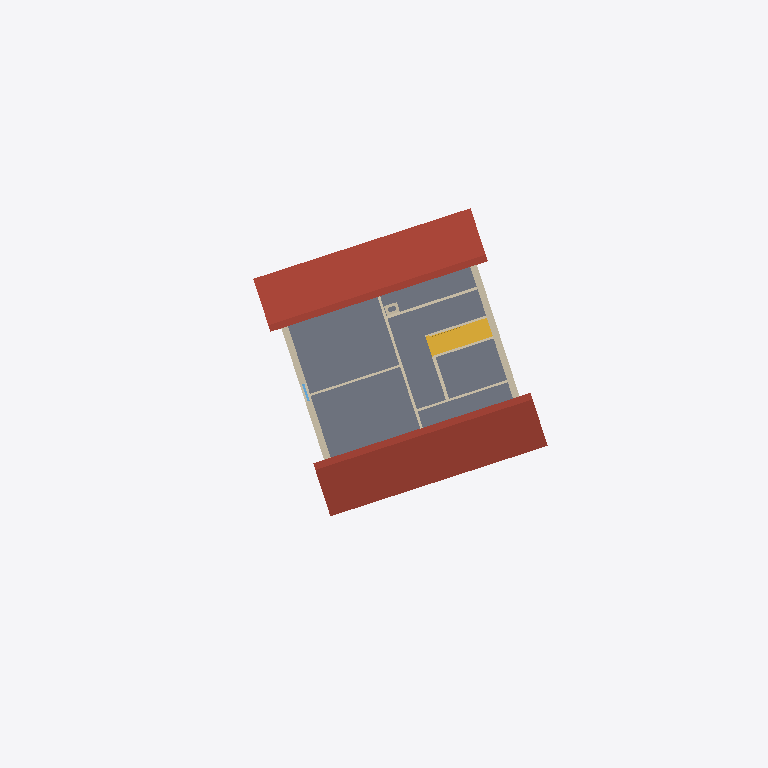
Plan cut of the same IFC building model at storey 'Second Floor' (level 5.40 m, cut at 6.80 m), seen from above with north up, elements coloured by IFC class: 10 walls (beige), 1 roof (red-brown), 1 slab (grey), 1 stair (yellow), 1 window (light blue). Cut surfaces are drawn darker.
Extent 29.5 m × 31.0 m × 14.3 m (x, y, z). Storeys (5): Basement Floor at -2.60 m; Ground Floor at 0.00 m; First Floor at 2.70 m; Second Floor at 5.40 m; Roof at 7.40 m. Elements (98): 43 IfcWall, 19 IfcDoor, 17 IfcWindow, 8 IfcFooting, 5 IfcSlab, 3 IfcStair, 1 IfcBuildingElementProxy, 1 IfcGeographicElement, 1 IfcRoof.

HEADER;
FILE_DESCRIPTION(('ViewDefinition [ReferenceView_V1.2]','RevitIdentifiers [VersionGUID: bdeb883d-ce84-4617-a59b-cca0e27ed4f0, NumberOfSaves: 80]','CoordinateReference [CoordinateBase: Shared Coordinates, ProjectSite: Default Site]','ExchangeRequirement [BuildingService]'),'2;1');
FILE_NAME('0001','2024-10-29T20:10:08+05:00',(''),(''),'ODA SDAI 24.3','Autodesk Revit 24.1.11.26 (ENU) - IFC 24.1.11.26','');
FILE_SCHEMA(('IFC4'));
ENDSEC;
DATA;
#105=IFCPROJECT('3vpjow5Cr0rf_uCSuHb2Co',#18,'0001',$,$,'Project Name','Project Status',(#100),#97);
#133=IFCSITE('3vpjow5Cr0rf_uCSuHb2Cm',#18,'Default',$,$,#132,$,$,.ELEMENT.,$,$,$,$,$);
#110=IFCBUILDING('3vpjow5Cr0rf_uCSuHb2Cp',#18,'',$,$,#108,$,'',.ELEMENT.,$,$,$);
#114=IFCBUILDINGSTOREY('3kcIWUQcP3vxUAeCyLk_yR',#18,'Basement Floor',$,'Level:8mm Head',#113,$,'Basement Floor',.ELEMENT.,-260.0);
#117=IFCBUILDINGSTOREY('3Aw$FV5MbAufEo59pkoNgA',#18,'Ground Floor',$,'Level:8mm Head',#116,$,'Ground Floor',.ELEMENT.,0.0);
#121=IFCBUILDINGSTOREY('3kSL0VGKv3gxJCujeqtuJj',#18,'First Floor',$,'Level:8mm Head',#120,$,'First Floor',.ELEMENT.,270.0);
#125=IFCBUILDINGSTOREY('1U5kVekxz2ZRCrFARjL4X$',#18,'Second Floor',$,'Level:8mm Head',#124,$,'Second Floor',.ELEMENT.,540.0);
#129=IFCBUILDINGSTOREY('1U5kVekxz2ZRCrFARjL4W4',#18,'Roof',$,'Level:8mm Head',#128,$,'Roof',.ELEMENT.,740.0);
#16819=IFCROOF('3L7yRUy7930fEm5DztHcbd',#18,'Basic Roof:Generic - 150mm:335866',$,'Basic Roof:Generic - 150mm',#16817,$,'335866',.NOTDEFINED.);
#16917=IFCSLAB('1_j7UKIDzAuemWPV_O8udf',#18,'Floor:Generic 150mm:336030',$,'Floor:Generic 150mm',#16899,#16916,'336030',.FLOOR.);
#16951=IFCSTAIR('33TPCQqDj4WOPPen9j9iXL',#18,'Assembled Stair:Stair:336176',$,'Assembled Stair:190mm max riser 250mm going',#16950,$,'336176',.NOTDEFINED.);
#2216=IFCWALL('3JuzC$FPX3vAZysHuFO6it',#18,'Basic Wall:Generic - 300mm:306407',$,'Basic Wall:Generic - 300mm',#2154,#2215,'306407',.NOTDEFINED.);
#2453=IFCWALL('3JuzC$FPX3vAZysHuFO6ix',#18,'Basic Wall:Generic - 300mm:306411',$,'Basic Wall:Generic - 300mm',#2388,#2452,'306411',.NOTDEFINED.);
#2336=IFCWALL('3JuzC$FPX3vAZysHuFO6iv',#18,'Basic Wall:Generic - 120mm:306409',$,'Basic Wall:Generic - 120mm',#2305,#2335,'306409',.NOTDEFINED.);
#2500=IFCWALL('3JuzC$FPX3vAZysHuFO6iz',#18,'Basic Wall:Generic - 120mm:306413',$,'Basic Wall:Generic - 120mm',#2473,#2499,'306413',.NOTDEFINED.);
#2643=IFCWALL('3JuzC$FPX3vAZysHuFO6iX',#18,'Basic Wall:Generic - 100mm:306417',$,'Basic Wall:Generic - 100mm',#2616,#2642,'306417',.NOTDEFINED.);
#2368=IFCWALL('3JuzC$FPX3vAZysHuFO6iw',#18,'Basic Wall:Generic - 100mm:306410',$,'Basic Wall:Generic - 100mm',#2356,#2367,'306410',.NOTDEFINED.);
#2690=IFCWALL('3JuzC$FPX3vAZysHuFO6iY',#18,'Basic Wall:Generic - 150mm:306418',$,'Basic Wall:Generic - 150mm',#2663,#2689,'306418',.NOTDEFINED.);
#2754=IFCWALL('3JuzC$FPX3vAZysHuFO6ia',#18,'Basic Wall:Generic - 100mm:306420',$,'Basic Wall:Generic - 100mm',#2742,#2753,'306420',.NOTDEFINED.);
#2722=IFCWALL('3JuzC$FPX3vAZysHuFO6iZ',#18,'Basic Wall:Generic - 100mm:306419',$,'Basic Wall:Generic - 100mm',#2710,#2721,'306419',.NOTDEFINED.);
#17715=IFCWINDOW('1jrDD79ADF6BCL_Q04D1P6',#18,'Window Exterior (w-7,8,9):90x100:339588',$,'Window Exterior (w-7,8,9):90x100',#19386,#17711,'339588',100.0,80.0,.WINDOW.,.NOTDEFINED.,$);
#17915=IFCWALL('1AdhgzTa91ygvmCOuydlHK',#18,'Basic Wall:Generic - 120mm:341069',$,'Basic Wall:Generic - 120mm',#17903,#17914,'341069',.NOTDEFINED.);
ENDSEC;